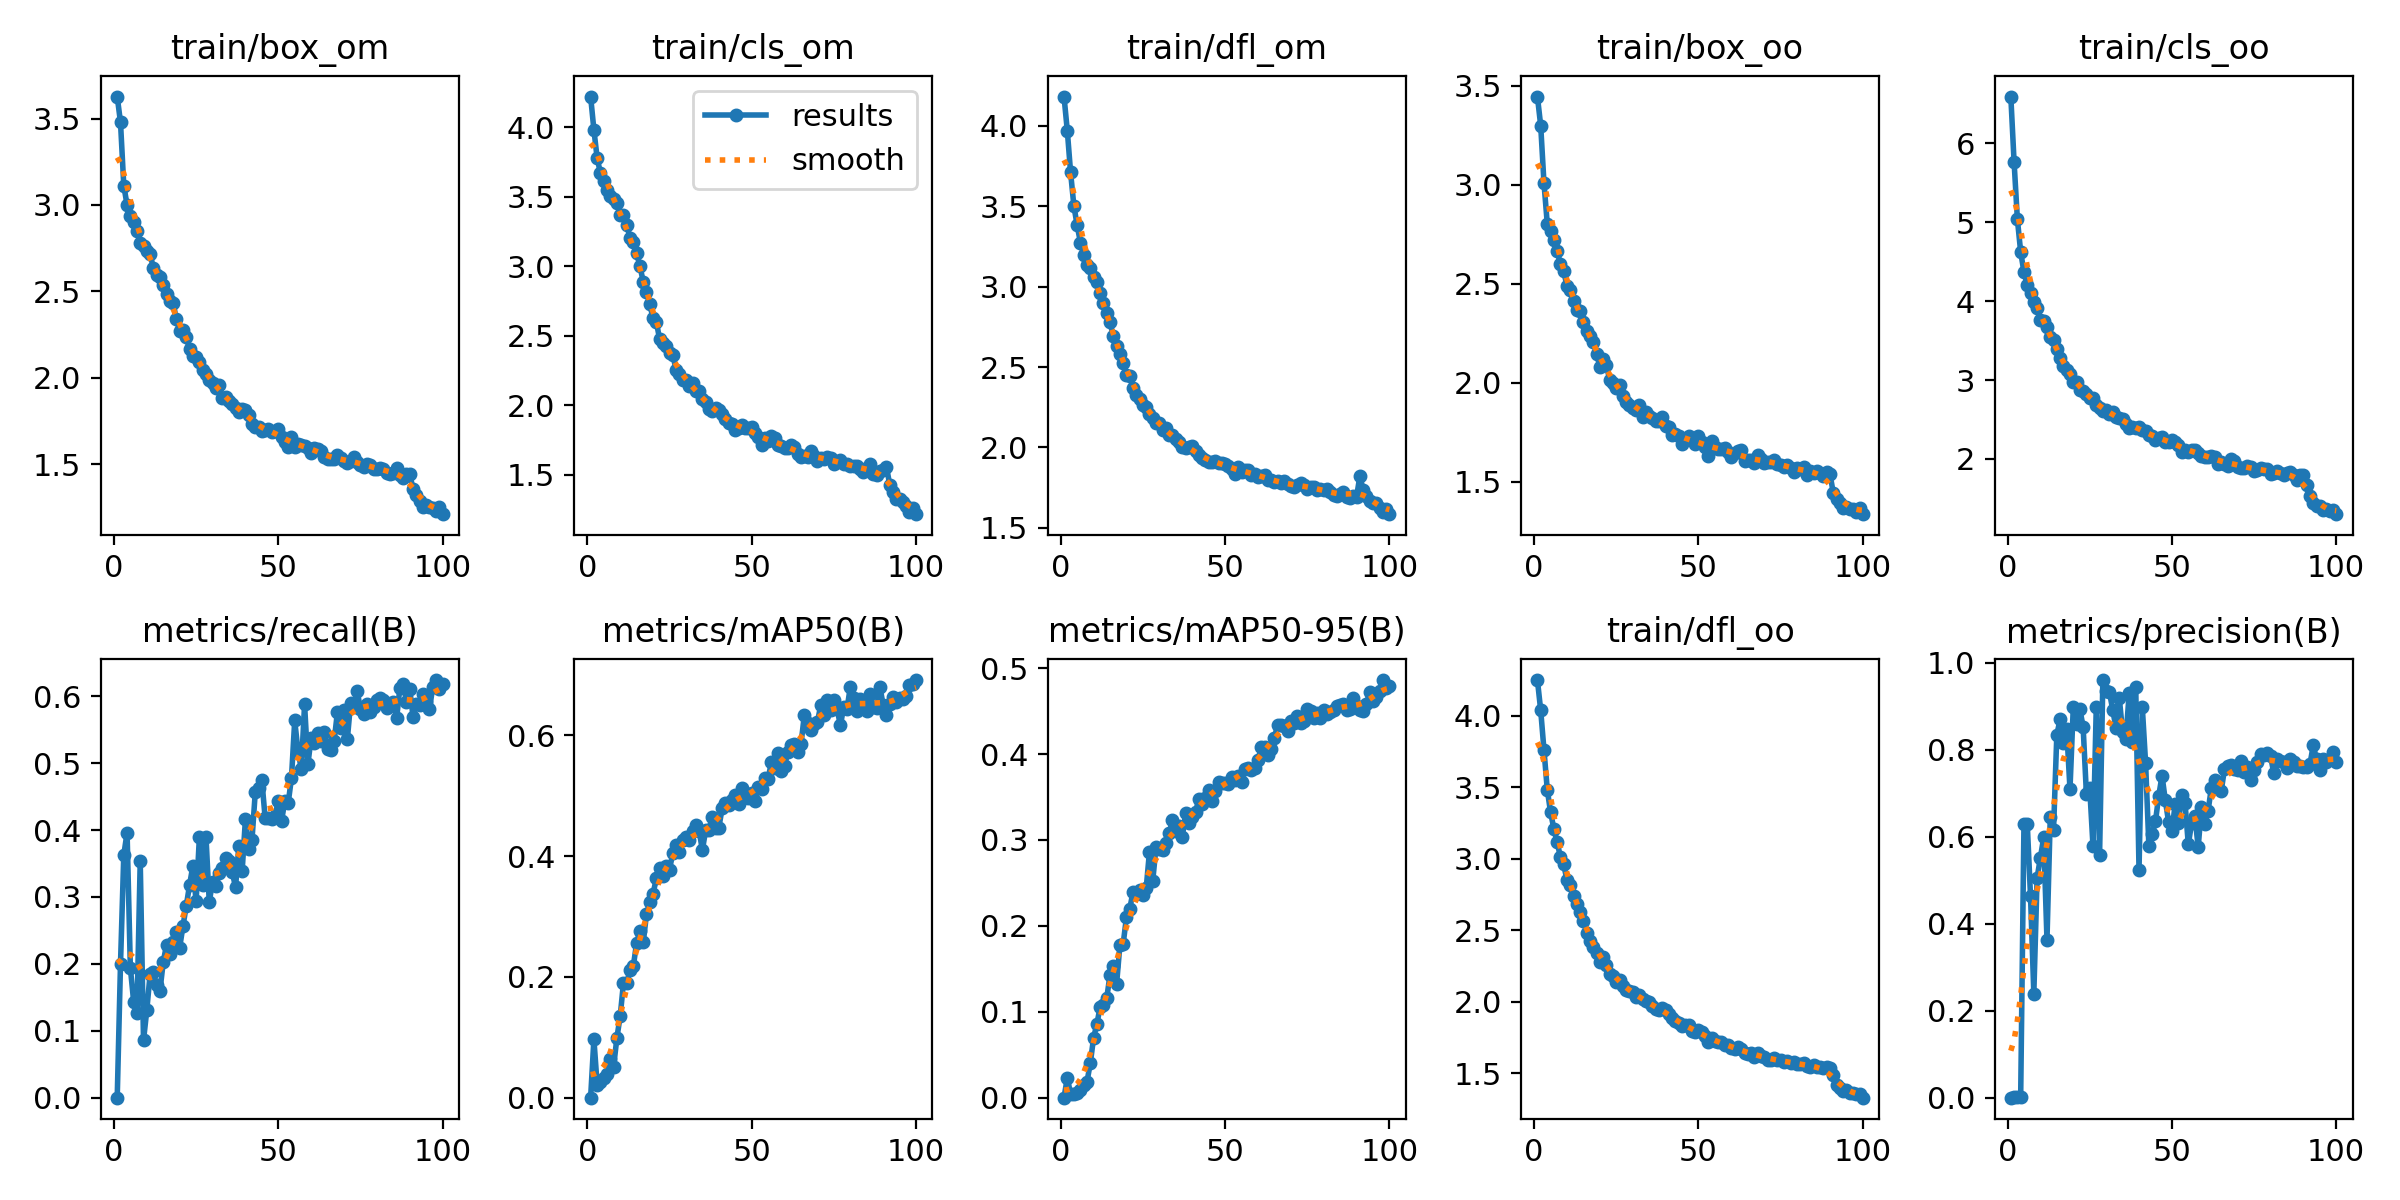

The data file committed next to this chart (first rows):
epoch, train/box_om, train/cls_om, train/dfl_om, train/box_oo, train/cls_oo, train/dfl_oo, metrics/precision(B), metrics/recall(B), metrics/mAP50(B), metrics/mAP50-95(B), val/box_om, val/cls_om, val/dfl_om, val/box_oo, val/cls_oo, val/dfl_oo, lr/pg0, lr/pg1, lr/pg2
1, 3.627, 4.22, 4.183, 3.446, 6.594, 4.248, 0, 0, 0, 0, 3.665, 4.293, 4.032, 3.737, 8.87, 4.091, 0.0003619, 0.0003619, 0.0003619
2, 3.478, 3.981, 3.971, 3.299, 5.761, 4.036, 0.00073, 0.2, 0.09673, 0.02324, 3.365, 4.166, 3.853, 3.357, 7.126, 3.868, 0.000725, 0.000725, 0.000725
3, 3.111, 3.775, 3.711, 3.008, 5.038, 3.758, 0.00162, 0.3629, 0.0206, 0.00414, 2.398, 3.944, 3.151, 2.901, 5.667, 3.311, 0.001081, 0.001081, 0.001081
4, 2.999, 3.669, 3.502, 2.803, 4.624, 3.482, 0.00178, 0.3961, 0.02652, 0.0046, 2.194, 3.723, 2.932, 2.193, 4.945, 3.136, 0.001078, 0.001078, 0.001078
5, 2.934, 3.61, 3.381, 2.767, 4.369, 3.325, 0.6293, 0.1937, 0.03331, 0.00559, 2.247, 3.452, 2.893, 2.105, 4.762, 2.965, 0.001078, 0.001078, 0.001078
6, 2.899, 3.544, 3.274, 2.72, 4.205, 3.209, 0.6296, 0.1437, 0.03973, 0.0087, 2.327, 3.329, 2.936, 2.19, 4.37, 2.992, 0.001067, 0.001067, 0.001067
7, 2.85, 3.506, 3.198, 2.666, 4.099, 3.114, 0.4624, 0.1273, 0.06358, 0.01496, 2.413, 3.176, 2.927, 2.318, 4.188, 2.944, 0.001056, 0.001056, 0.001056
8, 2.781, 3.482, 3.132, 2.599, 3.986, 3.012, 0.2393, 0.3535, 0.05154, 0.01866, 2.223, 3.178, 2.865, 1.963, 3.91, 2.802, 0.001045, 0.001045, 0.001045
9, 2.763, 3.451, 3.119, 2.562, 3.916, 2.959, 0.5056, 0.0856, 0.09934, 0.0402, 2.264, 2.978, 2.82, 1.99, 3.746, 2.806, 0.001034, 0.001034, 0.001034
10, 2.733, 3.371, 3.057, 2.489, 3.765, 2.849, 0.5514, 0.1309, 0.1352, 0.06988, 2.286, 2.971, 2.843, 2.029, 3.654, 2.722, 0.001023, 0.001023, 0.001023
11, 2.715, 3.365, 3.029, 2.471, 3.746, 2.815, 0.5982, 0.1845, 0.1905, 0.08558, 2.197, 2.923, 2.8, 2.024, 3.499, 2.806, 0.001012, 0.001012, 0.001012
12, 2.635, 3.297, 2.96, 2.412, 3.671, 2.742, 0.3627, 0.1875, 0.1907, 0.106, 2.124, 2.883, 2.662, 1.946, 3.405, 2.616, 0.001001, 0.001001, 0.001001
13, 2.593, 3.201, 2.899, 2.365, 3.547, 2.681, 0.6445, 0.1677, 0.2113, 0.108, 2.141, 2.628, 2.745, 2.045, 3.366, 2.716, 0.00099, 0.00099, 0.00099
14, 2.585, 3.177, 2.838, 2.361, 3.512, 2.625, 0.6162, 0.1598, 0.2179, 0.1159, 2.044, 2.612, 2.597, 1.811, 3.244, 2.544, 0.000979, 0.000979, 0.000979
15, 2.539, 3.092, 2.777, 2.308, 3.398, 2.564, 0.8343, 0.2028, 0.2568, 0.1433, 1.929, 2.368, 2.496, 1.825, 2.97, 2.492, 0.000968, 0.000968, 0.000968
16, 2.484, 3.001, 2.691, 2.26, 3.279, 2.483, 0.8694, 0.2284, 0.2754, 0.1535, 1.885, 2.444, 2.432, 1.9, 3.091, 2.551, 0.000957, 0.000957, 0.000957
17, 2.444, 2.888, 2.629, 2.234, 3.175, 2.425, 0.8143, 0.2149, 0.2572, 0.1326, 2.064, 2.405, 2.582, 1.934, 2.883, 2.553, 0.000946, 0.000946, 0.000946
18, 2.433, 2.817, 2.583, 2.207, 3.124, 2.383, 0.8465, 0.2329, 0.3036, 0.1774, 2.062, 2.184, 2.527, 1.872, 2.782, 2.482, 0.000935, 0.000935, 0.000935
19, 2.339, 2.726, 2.524, 2.146, 3.078, 2.341, 0.7091, 0.247, 0.324, 0.1792, 1.918, 2.223, 2.403, 1.857, 2.861, 2.416, 0.000924, 0.000924, 0.000924
20, 2.271, 2.624, 2.45, 2.08, 2.971, 2.279, 0.8971, 0.2243, 0.3381, 0.2101, 1.878, 2.138, 2.398, 1.798, 2.667, 2.443, 0.000913, 0.000913, 0.000913
21, 2.276, 2.598, 2.445, 2.118, 2.977, 2.312, 0.8586, 0.2564, 0.3632, 0.2198, 1.801, 1.986, 2.296, 1.791, 2.579, 2.365, 0.000902, 0.000902, 0.000902
22, 2.234, 2.473, 2.367, 2.088, 2.87, 2.254, 0.8932, 0.2865, 0.3805, 0.2399, 1.745, 1.954, 2.275, 1.675, 2.461, 2.301, 0.000891, 0.000891, 0.000891
23, 2.167, 2.45, 2.328, 2.012, 2.865, 2.194, 0.8521, 0.3175, 0.3679, 0.2374, 1.773, 1.979, 2.234, 1.717, 2.603, 2.321, 0.00088, 0.00088, 0.00088
24, 2.127, 2.425, 2.3, 2, 2.82, 2.18, 0.6976, 0.3462, 0.384, 0.2414, 1.726, 1.966, 2.167, 1.717, 2.491, 2.298, 0.000869, 0.000869, 0.000869
25, 2.12, 2.377, 2.264, 1.975, 2.779, 2.136, 0.7125, 0.2934, 0.3775, 0.2359, 1.713, 1.912, 2.233, 1.769, 2.517, 2.346, 0.000858, 0.000858, 0.000858
26, 2.092, 2.36, 2.254, 1.986, 2.777, 2.152, 0.5779, 0.3898, 0.4055, 0.2438, 1.624, 1.809, 2.131, 1.614, 2.467, 2.235, 0.000847, 0.000847, 0.000847
27, 2.043, 2.256, 2.21, 1.933, 2.679, 2.112, 0.8984, 0.3184, 0.4188, 0.2864, 1.549, 1.675, 2.075, 1.62, 2.338, 2.243, 0.000836, 0.000836, 0.000836
28, 2.021, 2.226, 2.184, 1.904, 2.643, 2.084, 0.5576, 0.3902, 0.4064, 0.2527, 1.645, 1.747, 2.131, 1.63, 2.365, 2.249, 0.000825, 0.000825, 0.000825
29, 1.988, 2.181, 2.153, 1.886, 2.606, 2.072, 0.9599, 0.2925, 0.4261, 0.2922, 1.598, 1.694, 2.048, 1.602, 2.277, 2.211, 0.000814, 0.000814, 0.000814
30, 1.972, 2.18, 2.15, 1.871, 2.622, 2.066, 0.9342, 0.3226, 0.4314, 0.2889, 1.555, 1.711, 2.042, 1.581, 2.284, 2.186, 0.000803, 0.000803, 0.000803
31, 1.941, 2.139, 2.108, 1.863, 2.572, 2.035, 0.9325, 0.3162, 0.4269, 0.2884, 1.562, 1.685, 2.057, 1.611, 2.299, 2.217, 0.000792, 0.000792, 0.000792
32, 1.955, 2.16, 2.122, 1.885, 2.594, 2.047, 0.8914, 0.3354, 0.4421, 0.2968, 1.571, 1.672, 2.036, 1.629, 2.228, 2.196, 0.000781, 0.000781, 0.000781
33, 1.884, 2.101, 2.079, 1.829, 2.538, 2.015, 0.8499, 0.3432, 0.4517, 0.3077, 1.432, 1.603, 1.929, 1.563, 2.179, 2.176, 0.00077, 0.00077, 0.00077
34, 1.889, 2.098, 2.076, 1.849, 2.523, 2.004, 0.9186, 0.3575, 0.4423, 0.3227, 1.474, 1.565, 1.964, 1.561, 2.093, 2.139, 0.000759, 0.000759, 0.000759
35, 1.862, 2.042, 2.054, 1.831, 2.506, 1.995, 0.8405, 0.3531, 0.41, 0.3102, 1.426, 1.545, 1.933, 1.538, 2.217, 2.106, 0.000748, 0.000748, 0.000748
36, 1.849, 2.019, 2.032, 1.819, 2.449, 1.972, 0.8241, 0.3367, 0.4431, 0.3159, 1.456, 1.568, 1.933, 1.498, 2.214, 2.089, 0.000737, 0.000737, 0.000737
37, 1.823, 1.969, 2, 1.805, 2.399, 1.948, 0.929, 0.3147, 0.4438, 0.304, 1.486, 1.618, 1.944, 1.493, 2.21, 2.086, 0.000726, 0.000726, 0.000726
38, 1.802, 1.959, 1.998, 1.806, 2.401, 1.944, 0.8172, 0.3765, 0.4656, 0.3309, 1.478, 1.499, 1.941, 1.611, 2.022, 2.046, 0.000715, 0.000715, 0.000715
39, 1.82, 1.977, 2.005, 1.825, 2.399, 1.955, 0.9446, 0.3382, 0.4473, 0.3192, 1.431, 1.529, 1.905, 1.569, 2.061, 2.042, 0.000704, 0.000704, 0.000704
40, 1.815, 1.966, 2.007, 1.78, 2.405, 1.944, 0.523, 0.416, 0.4469, 0.3262, 1.493, 1.56, 1.954, 1.533, 2.061, 2.046, 0.000693, 0.000693, 0.000693
41, 1.784, 1.939, 1.976, 1.777, 2.372, 1.911, 0.8975, 0.3724, 0.479, 0.3323, 1.418, 1.487, 1.891, 1.53, 1.946, 2.031, 0.000682, 0.000682, 0.000682
42, 1.732, 1.898, 1.955, 1.735, 2.352, 1.889, 0.7695, 0.3854, 0.4885, 0.3476, 1.396, 1.528, 1.845, 1.52, 2.074, 1.973, 0.000671, 0.000671, 0.000671
43, 1.717, 1.873, 1.933, 1.742, 2.309, 1.864, 0.5789, 0.4567, 0.4843, 0.3416, 1.358, 1.536, 1.853, 1.509, 2.092, 1.921, 0.0006601, 0.0006601, 0.0006601
44, 1.712, 1.865, 1.919, 1.728, 2.294, 1.854, 0.6052, 0.463, 0.4926, 0.3483, 1.384, 1.529, 1.841, 1.563, 1.956, 1.923, 0.000649, 0.000649, 0.000649
45, 1.691, 1.823, 1.906, 1.691, 2.247, 1.827, 0.635, 0.4745, 0.5012, 0.3577, 1.365, 1.488, 1.859, 1.558, 1.829, 1.901, 0.0006381, 0.0006381, 0.0006381
46, 1.695, 1.838, 1.909, 1.712, 2.27, 1.834, 0.6935, 0.4181, 0.4862, 0.3453, 1.319, 1.469, 1.8, 1.548, 1.834, 1.839, 0.000627, 0.000627, 0.000627
47, 1.7, 1.859, 1.915, 1.73, 2.277, 1.837, 0.7403, 0.4187, 0.5122, 0.3575, 1.369, 1.435, 1.834, 1.53, 1.856, 1.842, 0.0006161, 0.0006161, 0.0006161
48, 1.685, 1.832, 1.904, 1.708, 2.211, 1.796, 0.6834, 0.4169, 0.504, 0.3669, 1.342, 1.481, 1.81, 1.57, 1.888, 1.786, 0.000605, 0.000605, 0.000605
49, 1.69, 1.832, 1.903, 1.691, 2.214, 1.791, 0.6338, 0.4207, 0.4965, 0.3661, 1.324, 1.427, 1.802, 1.464, 1.899, 1.77, 0.0005941, 0.0005941, 0.0005941
50, 1.701, 1.841, 1.898, 1.732, 2.241, 1.805, 0.6127, 0.4433, 0.5042, 0.3661, 1.369, 1.432, 1.822, 1.531, 1.782, 1.715, 0.000583, 0.000583, 0.000583
51, 1.656, 1.799, 1.885, 1.698, 2.222, 1.789, 0.6744, 0.4137, 0.4909, 0.3651, 1.342, 1.417, 1.796, 1.502, 1.742, 1.683, 0.0005721, 0.0005721, 0.0005721
52, 1.63, 1.768, 1.863, 1.673, 2.176, 1.758, 0.6306, 0.4439, 0.5141, 0.3727, 1.304, 1.381, 1.765, 1.449, 1.751, 1.639, 0.0005611, 0.0005611, 0.0005611
53, 1.597, 1.713, 1.836, 1.631, 2.09, 1.72, 0.6956, 0.44, 0.5111, 0.3695, 1.294, 1.383, 1.769, 1.474, 1.763, 1.648, 0.0005501, 0.0005501, 0.0005501
54, 1.655, 1.76, 1.877, 1.703, 2.115, 1.744, 0.6771, 0.4772, 0.529, 0.375, 1.328, 1.362, 1.785, 1.484, 1.76, 1.616, 0.0005391, 0.0005391, 0.0005391
55, 1.597, 1.739, 1.844, 1.673, 2.087, 1.724, 0.582, 0.5638, 0.5282, 0.3671, 1.324, 1.399, 1.779, 1.48, 1.732, 1.558, 0.0005281, 0.0005281, 0.0005281
56, 1.615, 1.78, 1.859, 1.663, 2.119, 1.719, 0.6311, 0.5178, 0.556, 0.3831, 1.289, 1.451, 1.776, 1.501, 1.714, 1.531, 0.0005171, 0.0005171, 0.0005171
57, 1.612, 1.762, 1.859, 1.666, 2.108, 1.72, 0.6476, 0.4916, 0.5466, 0.3843, 1.295, 1.364, 1.758, 1.449, 1.665, 1.502, 0.0005061, 0.0005061, 0.0005061
58, 1.607, 1.71, 1.825, 1.67, 2.081, 1.699, 0.5755, 0.5878, 0.5701, 0.3817, 1.307, 1.369, 1.771, 1.487, 1.639, 1.497, 0.0004951, 0.0004951, 0.0004951
59, 1.594, 1.708, 1.836, 1.651, 2.037, 1.694, 0.6678, 0.4981, 0.5418, 0.3835, 1.297, 1.385, 1.767, 1.459, 1.609, 1.432, 0.0004841, 0.0004841, 0.0004841
60, 1.563, 1.692, 1.819, 1.624, 2.021, 1.679, 0.6296, 0.5378, 0.5495, 0.3925, 1.29, 1.39, 1.758, 1.413, 1.624, 1.446, 0.0004731, 0.0004731, 0.0004731
... 40 more rows
